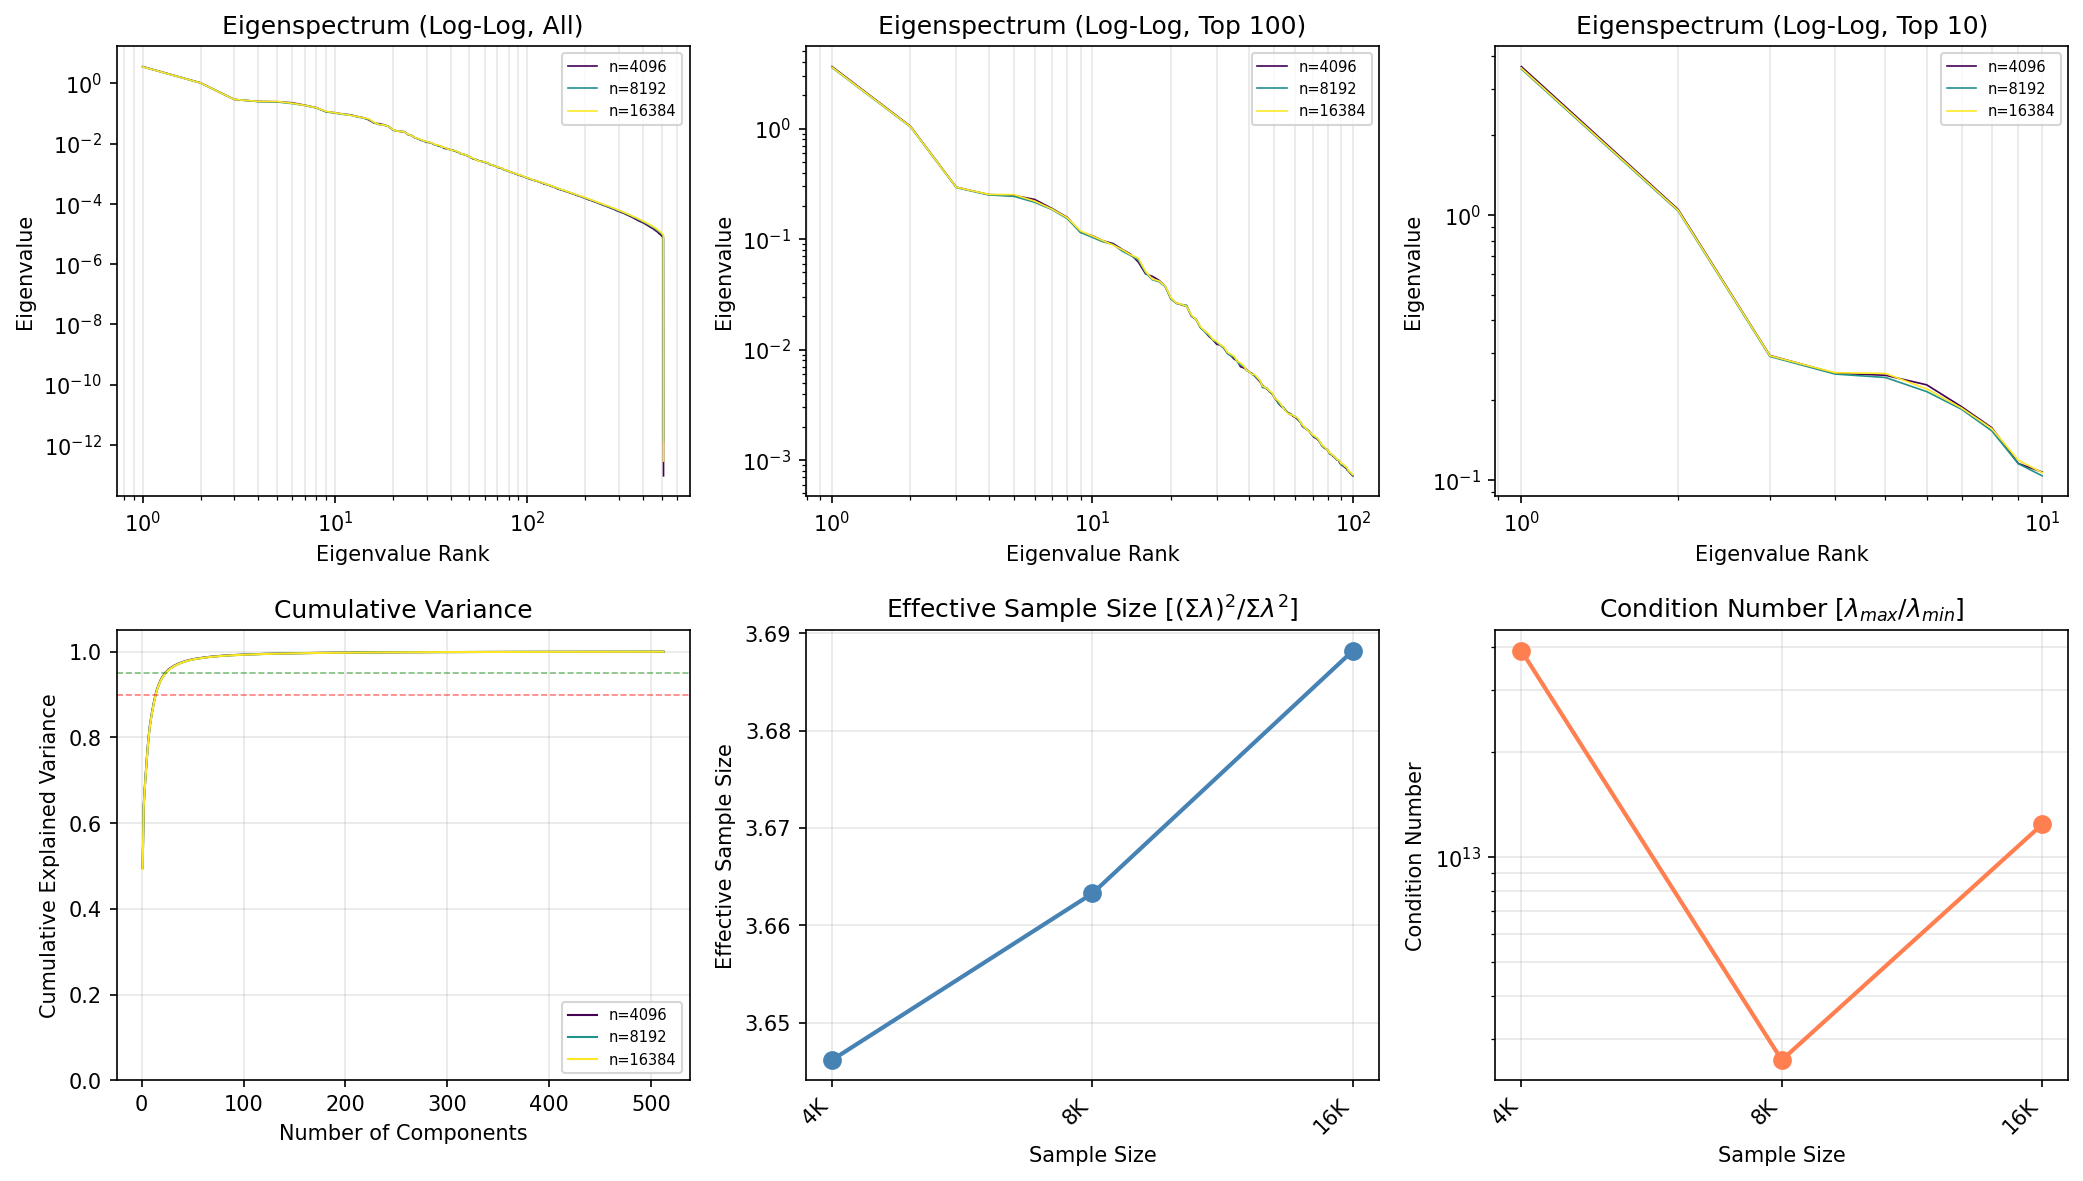

Source data for this figure (header and first rows):
n_samples, rank, eigenvalue, cumulative_variance
4096, 1, 3.638, 0.4963
4096, 2, 1.05, 0.6396
4096, 3, 0.2949, 0.6799
4096, 4, 0.2527, 0.7143
4096, 5, 0.2482, 0.7482
4096, 6, 0.2284, 0.7794
4096, 7, 0.1889, 0.8051
4096, 8, 0.1574, 0.8266
4096, 9, 0.1152, 0.8423
4096, 10, 0.107, 0.8569
4096, 11, 0.09631, 0.8701
4096, 12, 0.09105, 0.8825
4096, 13, 0.08077, 0.8935
4096, 14, 0.07326, 0.9035
4096, 15, 0.06191, 0.9119
4096, 16, 0.04843, 0.9186
4096, 17, 0.04597, 0.9248
4096, 18, 0.04242, 0.9306
4096, 19, 0.03755, 0.9357
4096, 20, 0.02893, 0.9397
4096, 21, 0.02641, 0.9433
4096, 22, 0.02544, 0.9468
4096, 23, 0.02459, 0.9501
4096, 24, 0.02006, 0.9529
4096, 25, 0.01881, 0.9554
4096, 26, 0.01582, 0.9576
4096, 27, 0.01463, 0.9596
4096, 28, 0.01318, 0.9614
4096, 29, 0.01227, 0.963
4096, 30, 0.01118, 0.9646
4096, 31, 0.01098, 0.9661
4096, 32, 0.0103, 0.9675
4096, 33, 0.009242, 0.9687
4096, 34, 0.00882, 0.9699
4096, 35, 0.008206, 0.9711
4096, 36, 0.007914, 0.9721
4096, 37, 0.007012, 0.9731
4096, 38, 0.006859, 0.974
4096, 39, 0.006625, 0.9749
4096, 40, 0.00625, 0.9758
4096, 41, 0.006085, 0.9766
4096, 42, 0.005762, 0.9774
4096, 43, 0.00542, 0.9781
4096, 44, 0.005115, 0.9788
4096, 45, 0.004757, 0.9795
4096, 46, 0.004527, 0.9801
4096, 47, 0.004357, 0.9807
4096, 48, 0.004146, 0.9813
4096, 49, 0.003974, 0.9818
4096, 50, 0.00366, 0.9823
4096, 51, 0.003454, 0.9828
4096, 52, 0.003224, 0.9832
4096, 53, 0.003072, 0.9836
4096, 54, 0.002976, 0.984
4096, 55, 0.00282, 0.9844
4096, 56, 0.002711, 0.9848
4096, 57, 0.002655, 0.9852
4096, 58, 0.002601, 0.9855
4096, 59, 0.002483, 0.9859
4096, 60, 0.002443, 0.9862
... 1,476 more rows
